Image classification data set "dataset" (TranHuuHoang99/CPP_Library on GitHub). Class labels (7): image cachua, image carot, image chuoi, image man, image ot, image tl, image xoai.

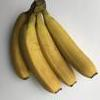
Label: image chuoi

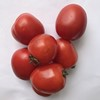
Label: image cachua

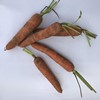
Label: image carot

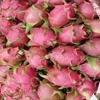
Label: image tl

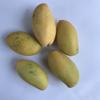
Label: image xoai

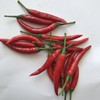
Label: image ot
